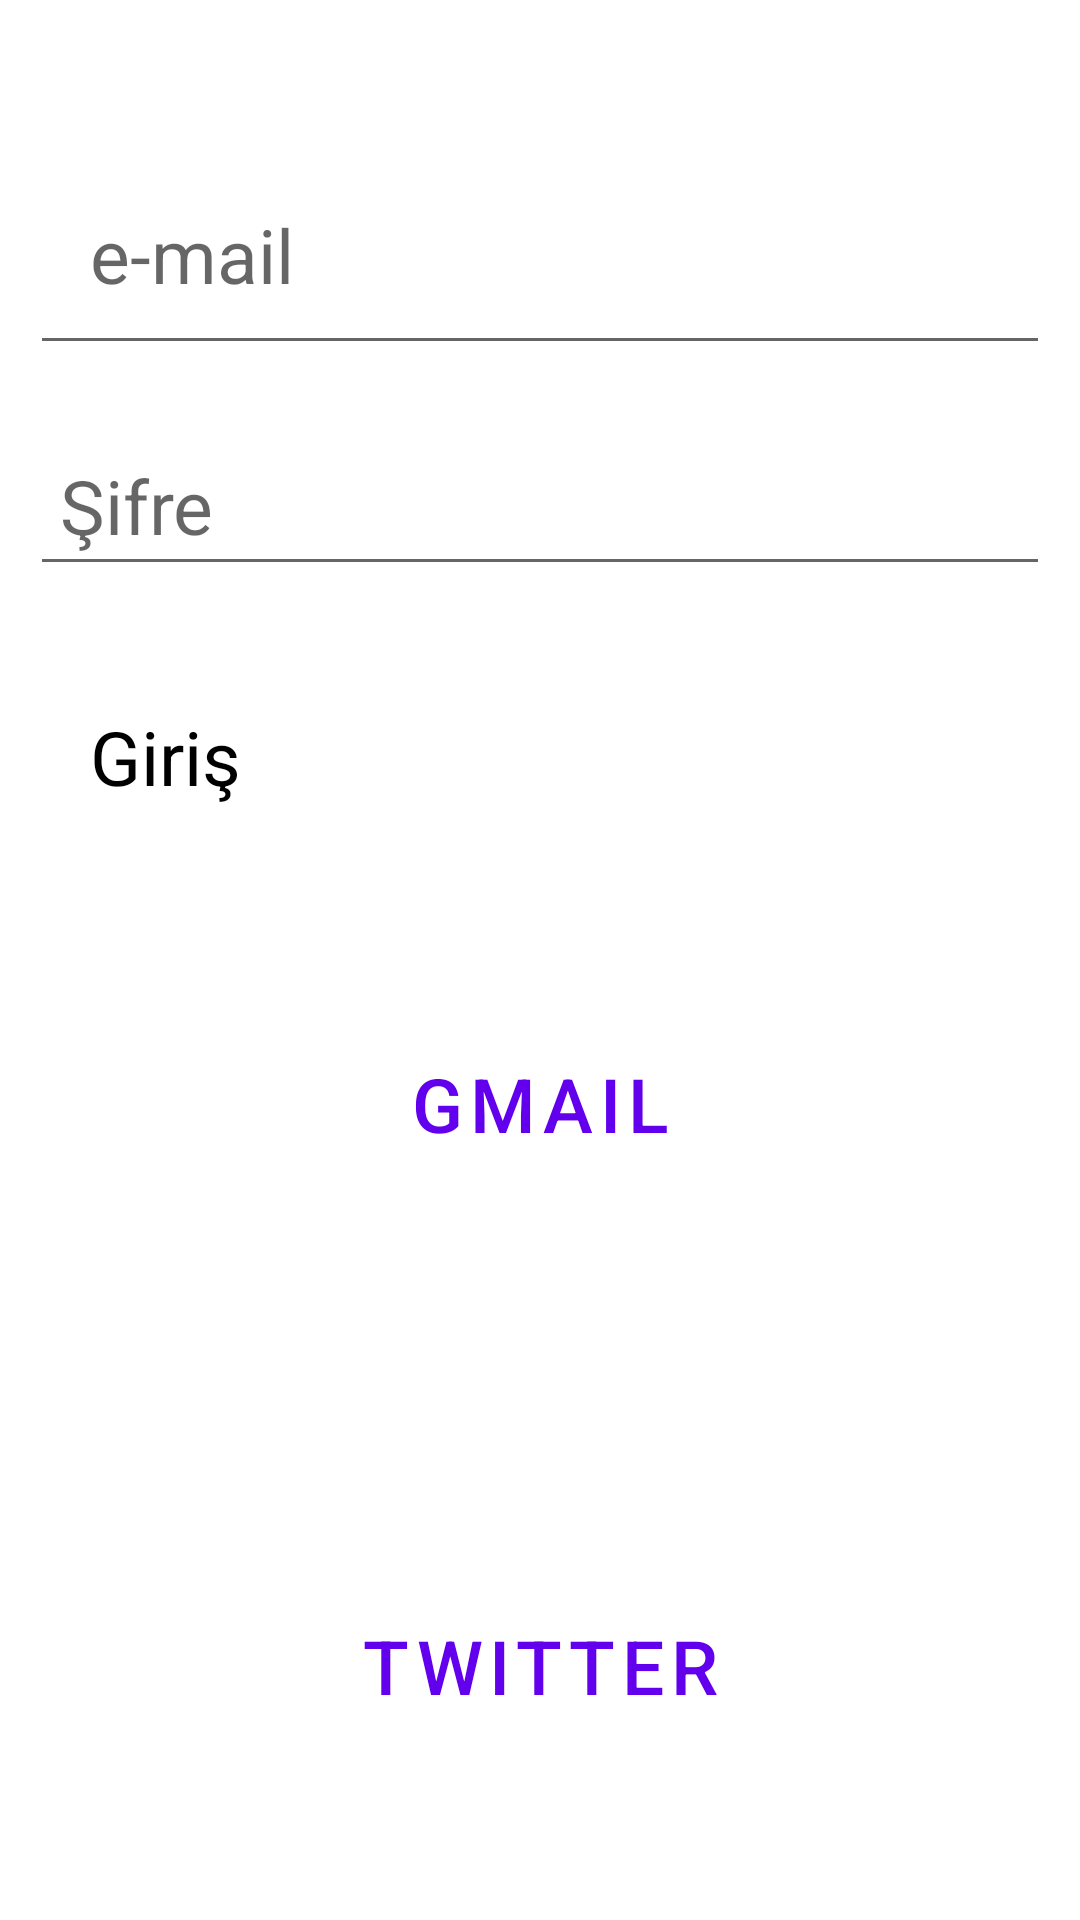

This screen was rendered from an Android layout file. Write that file and the resources it references.
<!-- AndroidManifest.xml: application theme Theme.Kpss -->
<!-- res/layout/activity_login.xml -->
<?xml version="1.0" encoding="utf-8"?>
<LinearLayout
    xmlns:android="http://schemas.android.com/apk/res/android"
    xmlns:app="http://schemas.android.com/apk/res-auto"
    xmlns:tools="http://schemas.android.com/tools"
    android:layout_width="match_parent"
    android:layout_height="match_parent"
    android:orientation="vertical"
    android:gravity="center_vertical"
    tools:context=".LoginActivity">



    <EditText
        android:id="@+id/txtLoginEmail"
        android:layout_width="match_parent"
        android:layout_height="wrap_content"
        android:layout_margin="10dp"
        android:hint="e-mail"
        android:inputType="textEmailAddress"
        android:padding="20dp"
        android:textSize="25sp"/>


    <EditText
        android:id="@+id/txtLoginPassword"
        android:layout_width="match_parent"
        android:layout_height="wrap_content"
        android:layout_margin="10dp"
        android:hint="Şifre"
        android:inputType="textPassword"
        android:padding="10dp"
        android:textSize="25sp"/>

    <Button
        android:id="@+id/btnLogin"
        android:layout_width="match_parent"
        android:layout_height="wrap_content"
        android:layout_margin="10dp"
        android:padding="20dp"
        android:text="Giriş"
        android:textSize="25sp"
        style="@android:style/Widget.Material.Light.CompoundButton.Star"/>

    <View
        android:layout_width="match_parent"
        android:layout_height="2dp"
        android:layout_margin="10dp"
        android:background="#ffffff" />

    <Button
        android:layout_width="match_parent"
        android:layout_height="wrap_content"
        android:layout_margin="10dp"
        android:padding="20dp"
        android:text="Gmail"
        style="?attr/materialButtonOutlinedStyle"
        android:textSize="25sp" />

    <Button
        android:layout_width="match_parent"
        android:layout_height="wrap_content"
        android:layout_margin="10dp"
        android:backgroundTint="#1747DA"
        style="@style/Widget.MaterialComponents.Button.Icon"
        android:padding="20dp"
        android:text="Facebook"
        android:textSize="25sp" />

    <Button
        android:layout_width="match_parent"
        android:layout_height="wrap_content"
        android:layout_margin="10dp"
        android:backgroundTint="#22D5E4"
        style="@style/Widget.MaterialComponents.Button.TextButton"
        android:padding="20dp"
        android:text="Twitter"
        android:textSize="25sp" />


</LinearLayout>
<!-- resources referenced by this layout -->
<resources>
  <style name="Theme.Kpss" parent="Theme.MaterialComponents.DayNight.NoActionBar">
          
          <item name="colorPrimary">@color/purple_500</item>
          <item name="colorPrimaryVariant">@color/purple_700</item>
          <item name="colorOnPrimary">@color/white</item>
          
          <item name="colorSecondary">@color/teal_200</item>
          <item name="colorSecondaryVariant">@color/teal_700</item>
          <item name="colorOnSecondary">@color/black</item>
          
          <item name="android:statusBarColor" tools:targetApi="l">?attr/colorPrimaryVariant</item>
          
      </style>
  <color name="purple_500">#FF6200EE</color>
  <color name="purple_700">#FF3700B3</color>
  <color name="white">#FFFFFFFF</color>
  <color name="teal_200">#FF03DAC5</color>
  <color name="teal_700">#FF018786</color>
  <color name="black">#FF000000</color>
</resources>
